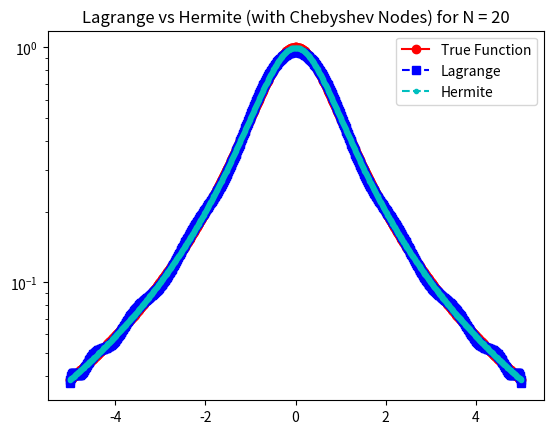
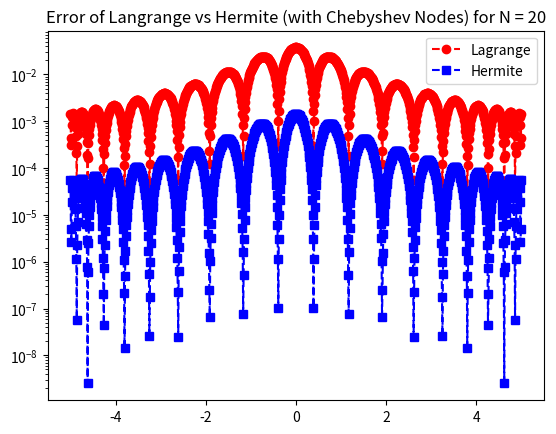

These charts were generated, in order, by the following Python code:
import matplotlib.pyplot as plt
import numpy as np
import numpy.linalg as la

def driver():

    f = lambda x: 1/(1+x**2)
    fp = lambda x: -2*x/(1+x**2)**2

    N = 20
    ''' interval'''
    a = -5
    b = 5
   
    ''' create Chebyshev interpolation nodes'''
    xint = np.zeros(N)
    for j in range(N):
        xint[j] = 0.5 * (a + b) + 0.5 * (b - a) * np.cos((2*j + 1) * np.pi / (2 * N))
    
    ''' create interpolation data'''
    yint = np.zeros(N)
    ypint = np.zeros(N)
    for jj in range(N):
        yint[jj] = f(xint[jj])
        ypint[jj] = fp(xint[jj])
    
    ''' create points for evaluating the Lagrange interpolating polynomial'''
    Neval = 1000
    xeval = np.linspace(a,b,Neval+1)
    yevalL = np.zeros(Neval+1)
    yevalH = np.zeros(Neval+1)
    for kk in range(Neval+1):
        yevalL[kk] = eval_lagrange(xeval[kk],xint,yint,N-1)
        yevalH[kk] = eval_hermite(xeval[kk],xint,yint,ypint,N-1)

    ''' create vector with exact values'''
    fex = np.zeros(Neval+1)
    for kk in range(Neval+1):
        fex[kk] = f(xeval[kk])
    
    plt.figure()
    plt.plot(xeval,fex,'ro-', label='True Function')
    plt.plot(xeval,yevalL,'bs--',label='Lagrange') 
    plt.plot(xeval,yevalH,'c.--',label='Hermite')
    plt.title(f'Lagrange vs Hermite (with Chebyshev Nodes) for N = {N}')
    plt.semilogy()
    plt.legend()
    plt.show()

    plt.figure() 
    err_L = abs(yevalL-fex)
    err_H = abs(yevalH-fex)
    plt.semilogy(xeval,err_L,'ro--',label='Lagrange')
    plt.semilogy(xeval,err_H,'bs--',label='Hermite')
    plt.title(f'Error of Langrange vs Hermite (with Chebyshev Nodes) for N = {N}')
    plt.legend()
    plt.show()

def eval_hermite(xeval,xint,yint,ypint,N):

    ''' Evaluate all Lagrange polynomials'''
    lj = np.ones(N+1)
    for count in range(N+1):
       for jj in range(N+1):
           if (jj != count):
              lj[count] = lj[count]*(xeval - xint[jj])/(xint[count]-xint[jj])

    ''' Construct the l_j'(x_j)'''
    lpj = np.zeros(N+1)
    for count in range(N+1):
       for jj in range(N+1):
           if (jj != count):
              lpj[count] = lpj[count]+ 1./(xint[count] - xint[jj])
              

    yeval = 0.
    
    for jj in range(N+1):
       Qj = (1.-2.*(xeval-xint[jj])*lpj[jj])*lj[jj]**2
       Rj = (xeval-xint[jj])*lj[jj]**2
       yeval = yeval + yint[jj]*Qj+ypint[jj]*Rj
       
    return(yeval)
       

def eval_lagrange(xeval,xint,yint,N):

    lj = np.ones(N+1)
    
    for count in range(N+1):
       for jj in range(N+1):
           if (jj != count):
              lj[count] = lj[count]*(xeval - xint[jj])/(xint[count]-xint[jj])

    yeval = 0
    
    for jj in range(N+1):
       yeval = yeval + yint[jj]*lj[jj]
  
    return(yeval)
       
if __name__ == '__main__':
  driver()        